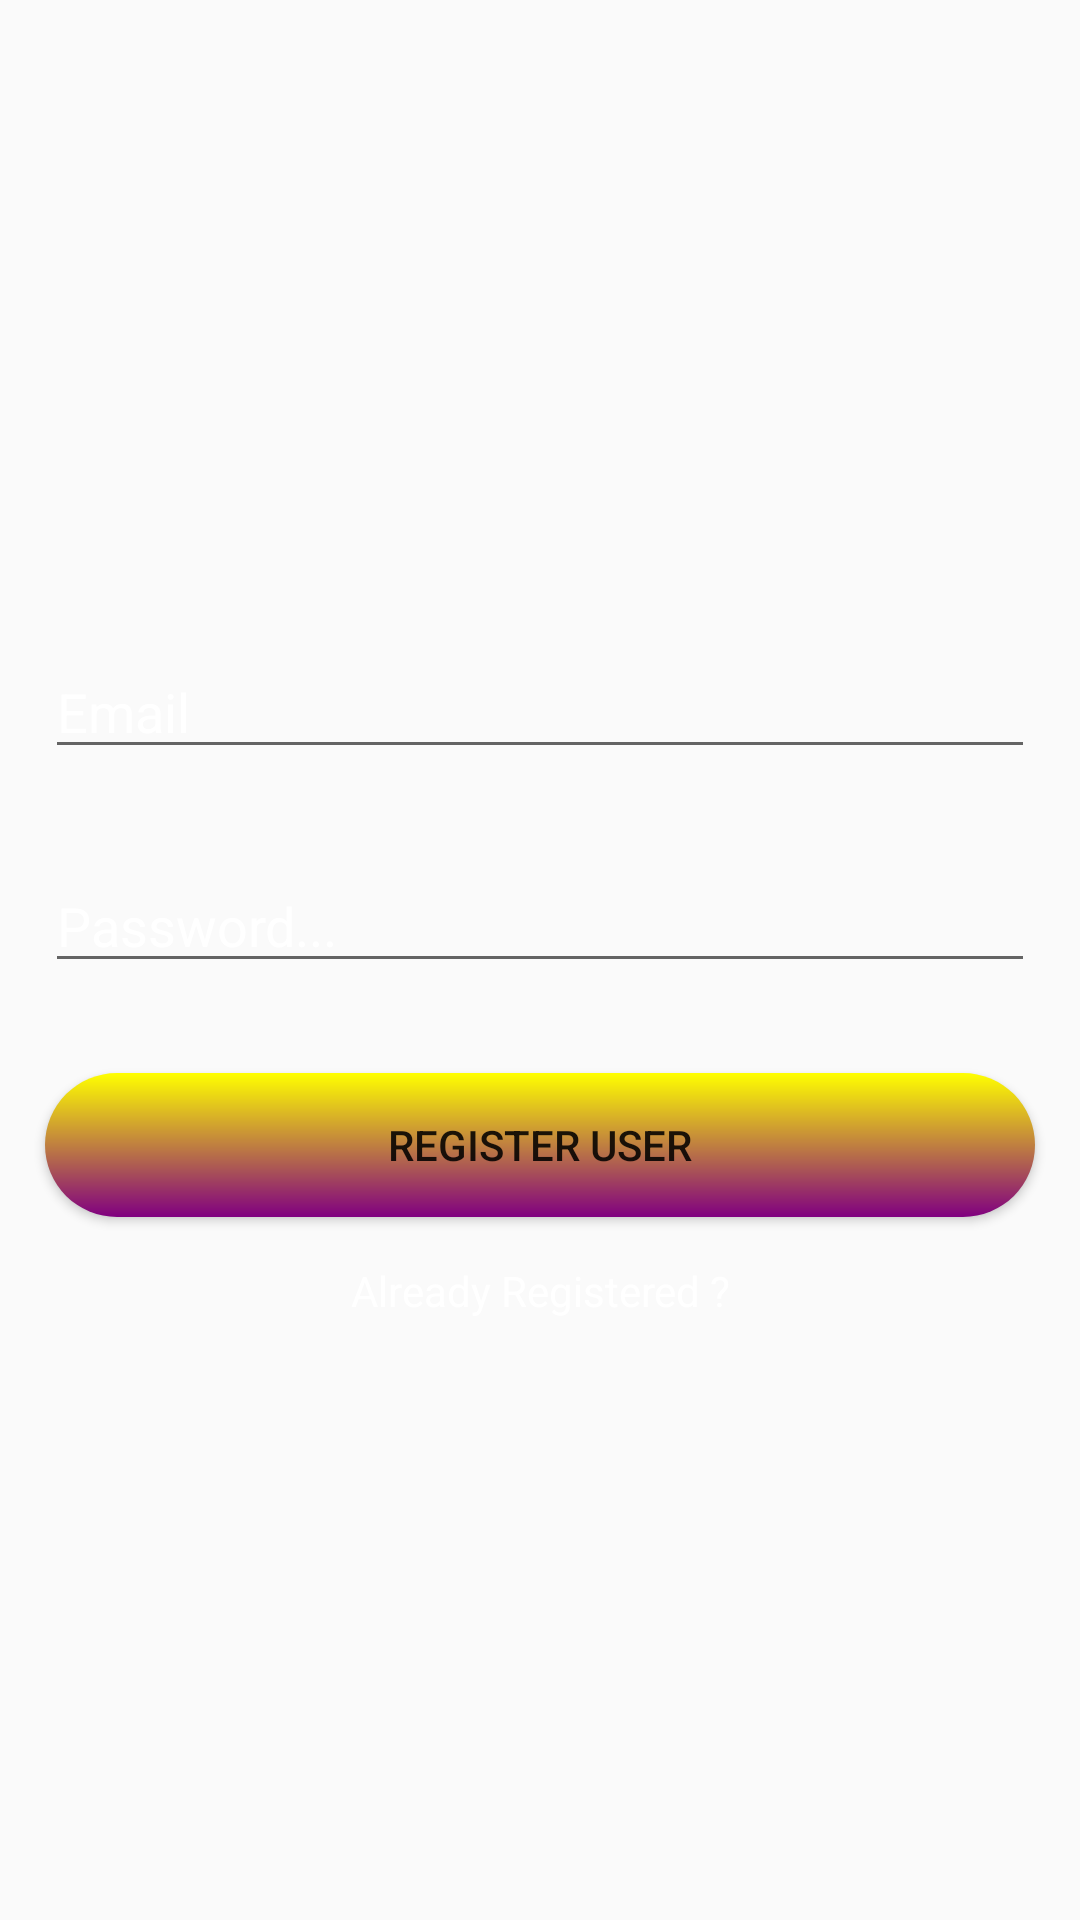

Android layout source for this screen:
<!-- AndroidManifest.xml: application theme AppTheme -->
<!-- res/layout/activity_main.xml -->
<?xml version="1.0" encoding="utf-8"?>
<LinearLayout xmlns:android="http://schemas.android.com/apk/res/android"
    xmlns:tools="http://schemas.android.com/tools"
    android:layout_width="match_parent"
    android:layout_height="match_parent"
    tools:context="com.example.anjum.weathercock.MainActivity">

    <LinearLayout
        android:layout_width="match_parent"
        android:layout_height="match_parent"
        android:background="@drawable/gradient_animation_list"
        android:gravity="center"
        android:orientation="vertical">

        <EditText
            android:id="@+id/ed_email"
            android:layout_width="match_parent"
            android:layout_height="wrap_content"
            android:layout_margin="15dp"
            android:hint="Email"
            android:inputType="textEmailAddress"
            android:textColorHint="@color/white" />

        <EditText
            android:id="@+id/ed_password"
            android:layout_width="match_parent"
            android:layout_height="wrap_content"
            android:layout_margin="15dp"
            android:hint="Password..."
            android:inputType="textPassword"
            android:textColorHint="@color/white" />

        <Button
            android:id="@+id/btn_register"
            android:layout_width="match_parent"
            android:layout_height="wrap_content"
            android:layout_margin="15dp"
            android:background="@drawable/button_bck_ground"
            android:text="Register User" />

        <TextView
            android:layout_width="match_parent"
            android:layout_height="wrap_content"
            android:gravity="center"
            android:text="Already Registered ?"
            android:textColor="@color/white" />


    </LinearLayout>


</LinearLayout>
<!-- resources referenced by this layout -->
<resources>
  <color name="white">#FFFFFF</color>
  <!-- drawable button_bck_ground (drawable) -->
  <?xml version="1.0" encoding="utf-8"?>
  <shape xmlns:android="http://schemas.android.com/apk/res/android"
      android:shape="rectangle">
      <corners android:radius="55dp" />
      <gradient
          android:angle="270"
          android:endColor="@color/purple"
          android:startColor="@color/yellow" />
  
  </shape>
  <!-- drawable gradient_animation_list (drawable) -->
  <?xml version="1.0" encoding="utf-8"?>
  <animation-list xmlns:android="http://schemas.android.com/apk/res/android">
  
      <item
          android:drawable="@drawable/gradient_blue"
          android:duration="5000"/>
  
      <item
          android:drawable="@drawable/gradient_red"
          android:duration="5000"/>
  
      <item
          android:drawable="@drawable/gradient_teal"
          android:duration="5000"/>
  
      <item
          android:drawable="@drawable/gradient_purple"
          android:duration="5000"/>
  
      <item
          android:drawable="@drawable/gradient_indigo"
          android:duration="5000"/>
  
  </animation-list>
  <style name="AppTheme" parent="Theme.AppCompat.Light.NoActionBar">
          
          <item name="colorPrimary">@color/colorPrimary</item>
          <item name="colorPrimaryDark">@color/colorPrimaryDark</item>
          <item name="colorAccent">@color/gray</item>
      </style>
  <color name="purple">#800080</color>
  <color name="yellow">#FFFF00</color>
  <!-- drawable gradient_blue (drawable) -->
  <?xml version="1.0" encoding="utf-8"?>
  <shape xmlns:android="http://schemas.android.com/apk/res/android"
      android:shape="rectangle">
  
      <gradient
          android:angle="225"
          android:endColor="#1a2980"
          android:startColor="#26d0ce" />
   
  </shape>
  <color name="colorPrimary">#3F51B5</color>
  <color name="colorPrimaryDark">#303F9F</color>
  <color name="gray">#808080</color>
</resources>
